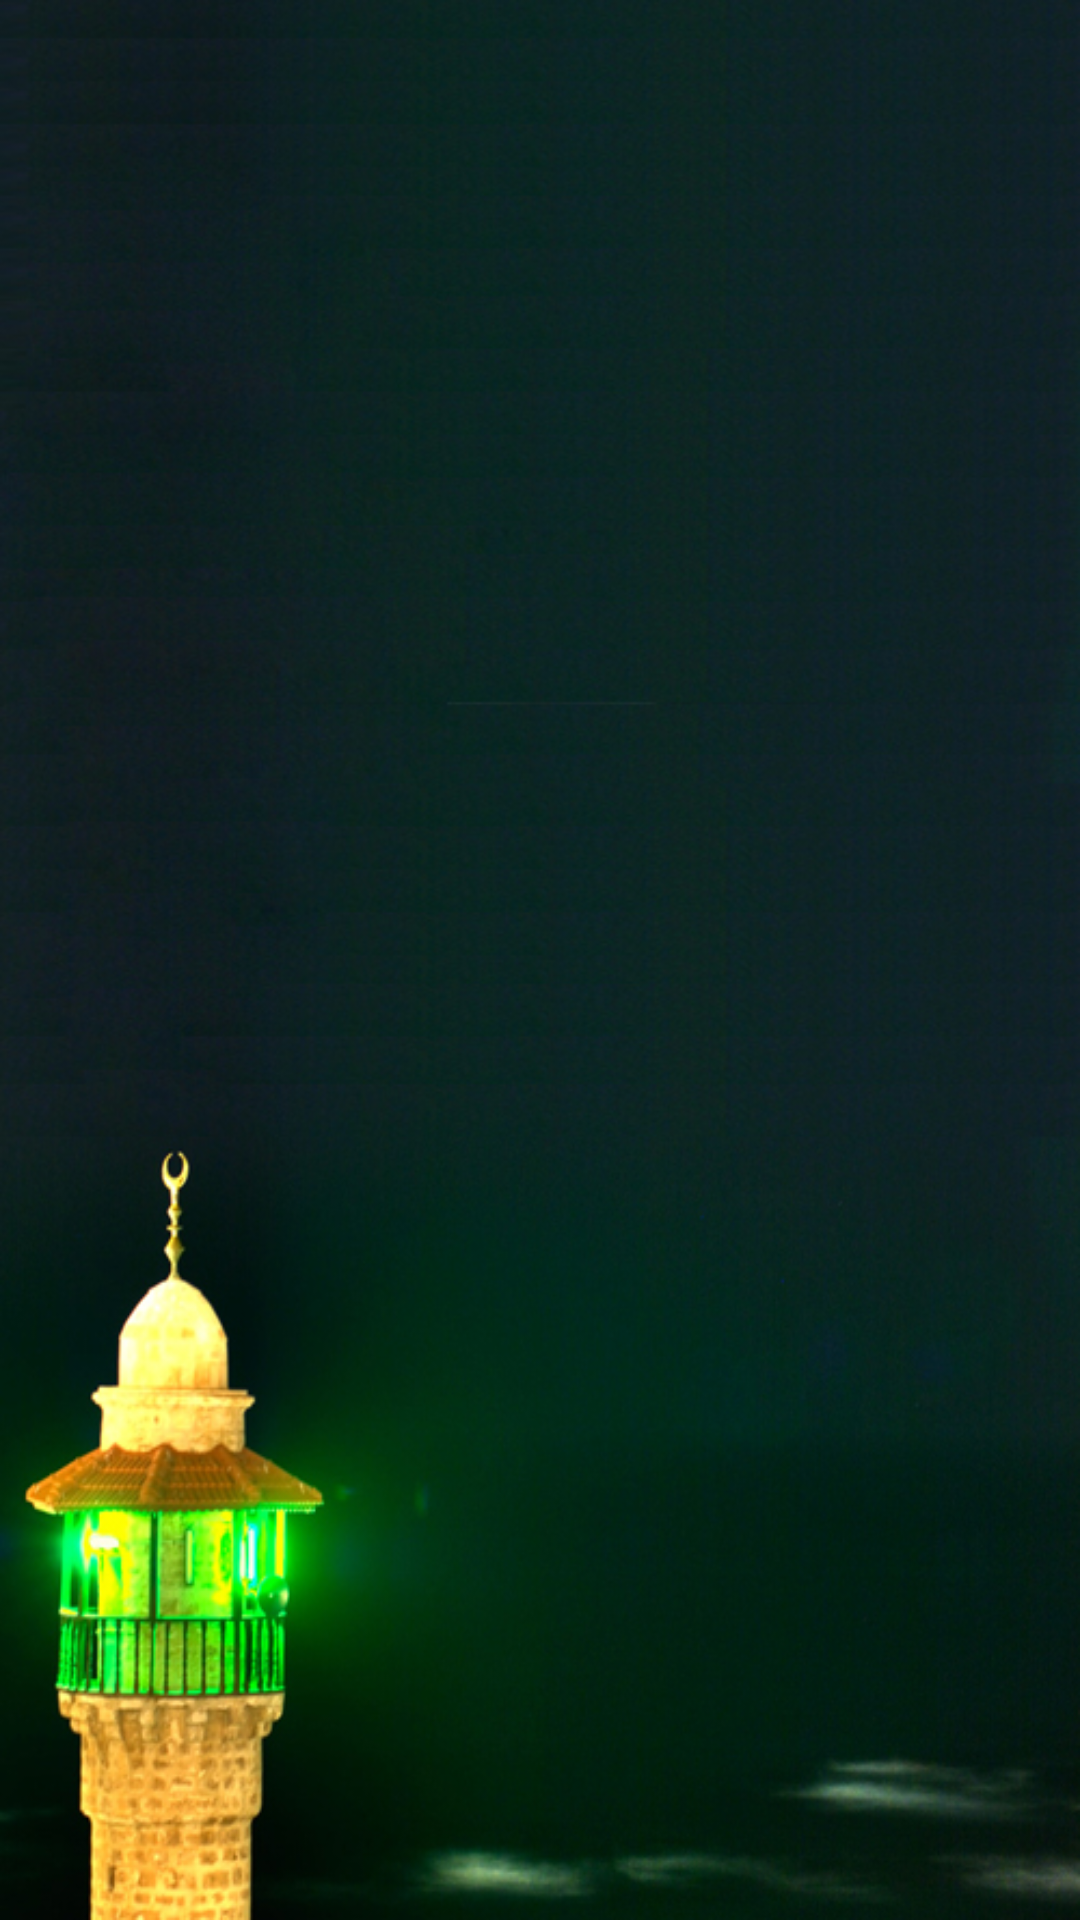

Android layout source for this screen:
<!-- AndroidManifest.xml: application theme AppTheme -->
<!-- res/layout/jadwal_imsak_solat.xml -->
<?xml version="1.0" encoding="utf-8"?>
<LinearLayout xmlns:android="http://schemas.android.com/apk/res/android"
    android:orientation="vertical" android:layout_width="match_parent"
    android:layout_height="match_parent"
    android:background="@drawable/bg_mesjid2">

</LinearLayout>
<!-- resources referenced by this layout -->
<resources>
  <!-- drawable bg_mesjid2: jpg bitmap (drawable, 249723 bytes) -->
  <style name="AppTheme" parent="Theme.AppCompat.Light.NoActionBar">
          <item name="android:actionBarWidgetTheme">@style/ActionBarWidget</item>
          <item name="colorPrimary">@color/ColorPrimary</item>
          <item name="colorPrimaryDark">@color/ColorPrimaryDark</item>
          
          <item name="android:textColorPrimary">@color/my_primary_text</item>
  
          
          <item name="android:textColorSecondary">@color/my_secondary_text</item>
          
          <item name="colorAccent">@color/ColorPrimary</item>
      </style>
  <style name="ActionBarWidget" parent="Theme.AppCompat.Light.DarkActionBar" />
  <color name="ColorPrimary">#37b559</color>
  <color name="ColorPrimaryDark">#1b9346</color>
  <color name="my_primary_text">#ffffff</color>
  <color name="my_secondary_text">#ffffff</color>
</resources>
